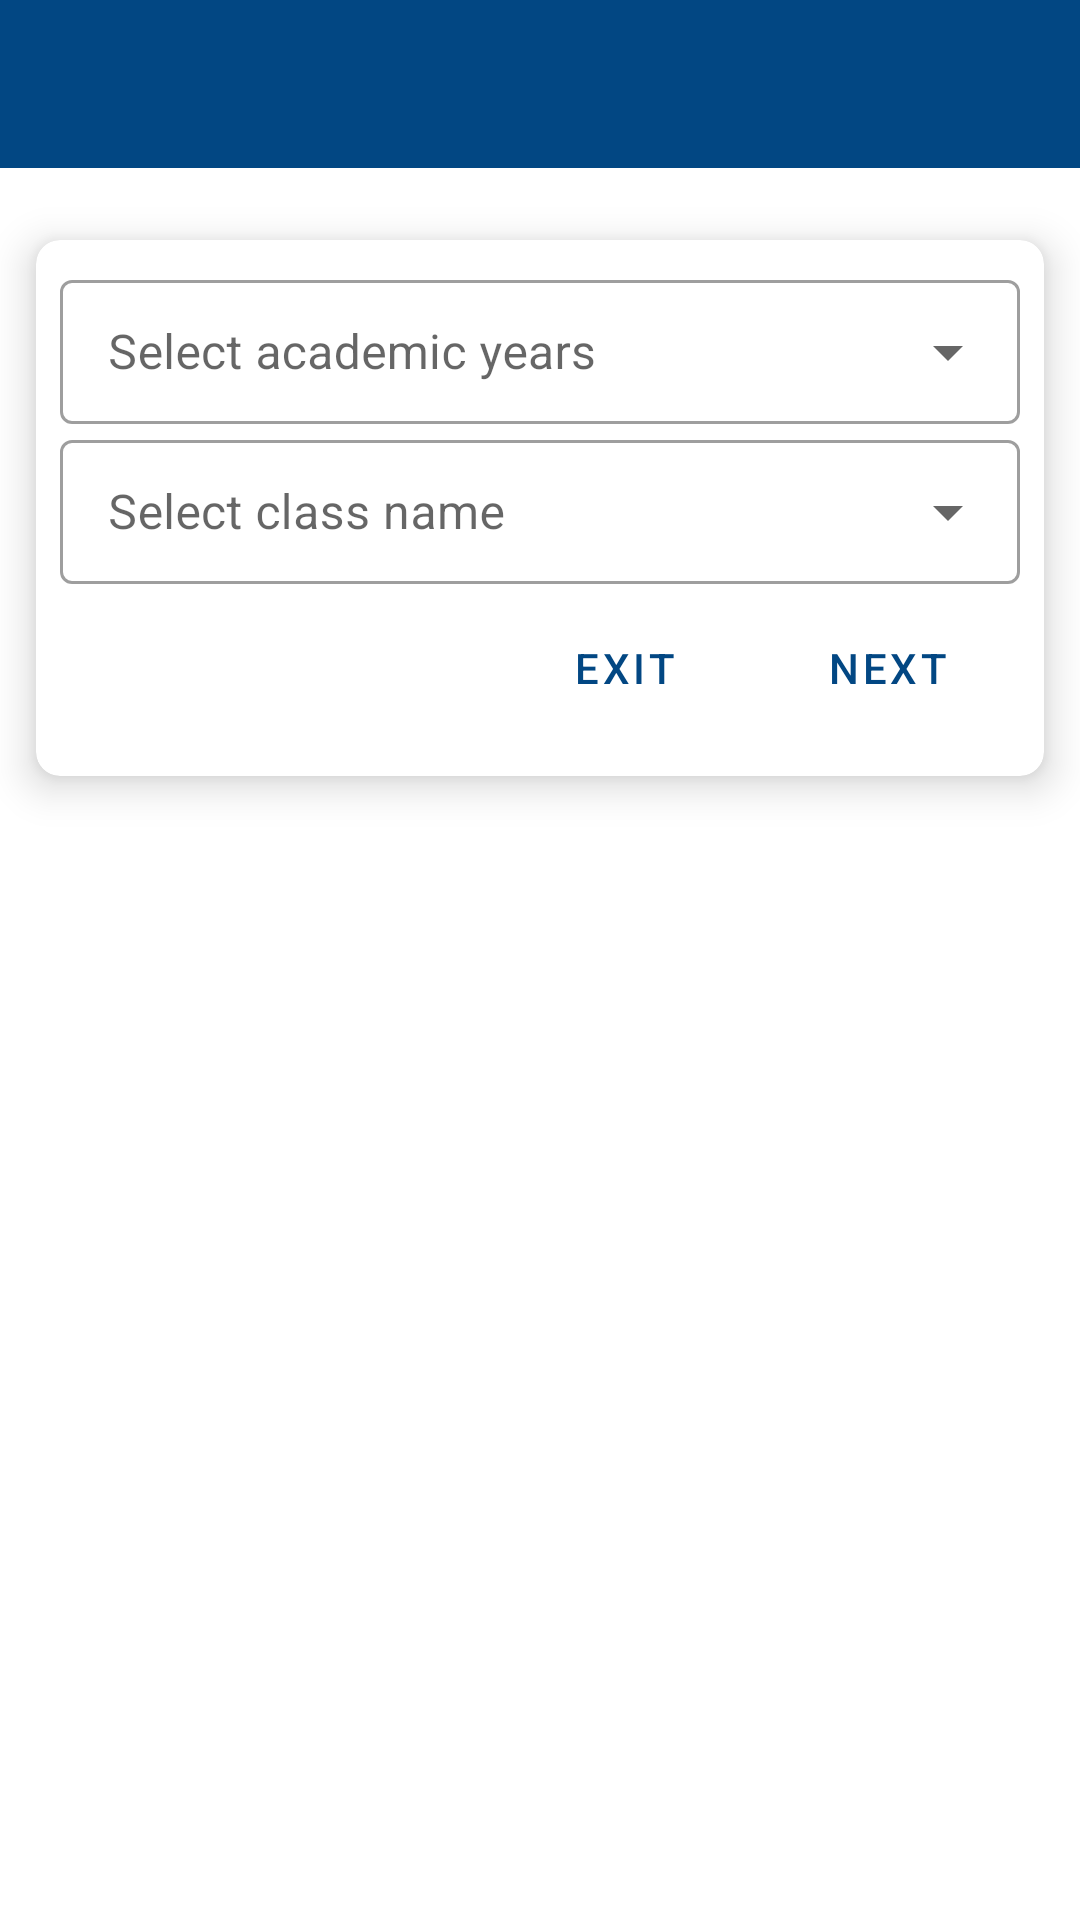

Write the Android layout XML for this screen, with the resource values it uses.
<!-- AndroidManifest.xml: application theme Theme.BiologyScheme -->
<!-- res/layout/fragment_academic_year_and_class.xml -->
<?xml version="1.0" encoding="utf-8"?>
<RelativeLayout xmlns:android="http://schemas.android.com/apk/res/android"
    xmlns:tools="http://schemas.android.com/tools"
    android:layout_width="match_parent"
    android:layout_height="match_parent"
    android:orientation="vertical"
    xmlns:app="http://schemas.android.com/apk/res-auto"
    tools:context=".fragments.AcademicYearAndClassFragment">


    <include
        android:id="@+id/toolBar"
        layout="@layout/tool_bar"/>

    <androidx.cardview.widget.CardView
        android:layout_width="match_parent"
        android:layout_height="wrap_content"
        app:cardCornerRadius="8dp"
        app:cardElevation="8dp"
        android:layout_marginTop="24dp"
        android:layout_marginStart="12dp"
        android:layout_marginEnd="12dp"
        app:contentPadding="8dp"
        android:layout_below="@id/toolBar">
        <LinearLayout
            android:orientation="vertical"
            android:layout_width="match_parent"
            android:layout_height="match_parent">
            <com.google.android.material.textfield.TextInputLayout
                android:layout_width="match_parent"
                android:layout_height="wrap_content"
                style="@style/Widget.MaterialComponents.TextInputLayout.OutlinedBox.Dense.ExposedDropdownMenu">
                <AutoCompleteTextView
                    android:id="@+id/autoCompleteAcademicYear"
                    android:layout_width="match_parent"
                    android:layout_height="match_parent"
                    android:hint="@string/select_academic_years"
                    android:editable="false"/>
            </com.google.android.material.textfield.TextInputLayout>

            <com.google.android.material.textfield.TextInputLayout
                android:layout_width="match_parent"
                android:layout_height="wrap_content"
                style="@style/Widget.MaterialComponents.TextInputLayout.OutlinedBox.Dense.ExposedDropdownMenu">
                <AutoCompleteTextView
                    android:id="@+id/autoCompleteClassName"
                    android:layout_width="match_parent"
                    android:layout_height="match_parent"
                    android:hint="@string/select_class_name"
                    android:editable="false"/>
            </com.google.android.material.textfield.TextInputLayout>

            <LinearLayout
                android:orientation="horizontal"
                android:layout_width="match_parent"
                android:layout_height="wrap_content"
                android:minHeight="56dp"
                android:gravity="end">

                <Button
                    android:id="@+id/btnExit"
                    style="?attr/borderlessButtonStyle"
                    android:layout_width="wrap_content"
                    android:layout_height="match_parent"
                    android:text="@string/exit" />

                <Button
                    android:id="@+id/btnNext"
                    style="?attr/borderlessButtonStyle"
                    android:layout_width="wrap_content"
                    android:layout_height="match_parent"
                    android:text="@string/next"/>
            </LinearLayout>

        </LinearLayout>
    </androidx.cardview.widget.CardView>



</RelativeLayout>
<!-- res/layout/tool_bar.xml (included above) -->
<?xml version="1.0" encoding="utf-8"?>
<androidx.appcompat.widget.Toolbar xmlns:android="http://schemas.android.com/apk/res/android"
    xmlns:app="http://schemas.android.com/apk/res-auto"
    xmlns:tools="http://schemas.android.com/tools"
    android:id="@+id/toolBar"
    android:layout_width="match_parent"
    android:layout_height="wrap_content"
    android:background="@color/colorPrimary"
    app:titleTextColor="@color/white"
    android:theme="?actionBarTheme">
</androidx.appcompat.widget.Toolbar>
<!-- resources referenced by this layout -->
<resources>
  <color name="colorPrimary">#024783</color>
  <color name="white">#FFFFFFFF</color>
  <string name="exit">Exit</string>
  <string name="next">Next</string>
  <string name="select_academic_years">Select academic years</string>
  <string name="select_class_name">Select class name</string>
  <style name="Theme.BiologyScheme" parent="Theme.MaterialComponents.DayNight.NoActionBar">
          
           <item name="colorPrimary">@color/colorPrimary</item>
          <item name="colorPrimaryVariant">@color/colorPrimaryVariant</item>
  
  
  
          <item name="android:textViewStyle">@style/TextAppearance.MaterialComponents.Subtitle1</item>
      </style>
  <color name="colorPrimaryVariant">#033A6A</color>
</resources>
